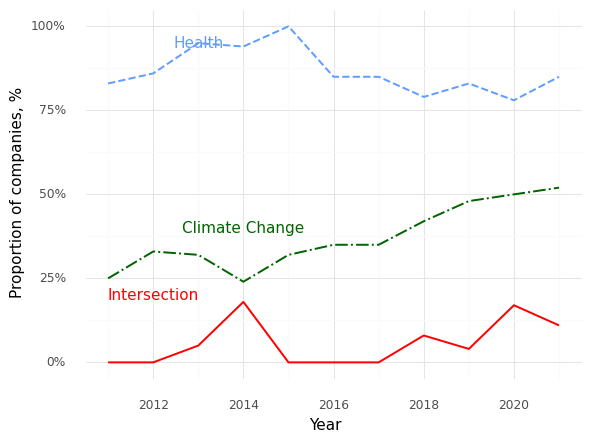

Values plotted in this chart, from the file beside it:
, Year, Climate (Prop), Health (Prop), Intersection (Prop)
0, 2011, 0.25, 0.83, 0.0
1, 2012, 0.33, 0.86, 0.0
2, 2013, 0.32, 0.95, 0.05
3, 2014, 0.24, 0.94, 0.18
4, 2015, 0.32, 1.0, 0.0
5, 2016, 0.35, 0.85, 0.0
6, 2017, 0.35, 0.85, 0.0
7, 2018, 0.42, 0.79, 0.08
8, 2019, 0.48, 0.83, 0.04
9, 2020, 0.5, 0.78, 0.17
10, 2021, 0.52, 0.85, 0.11
